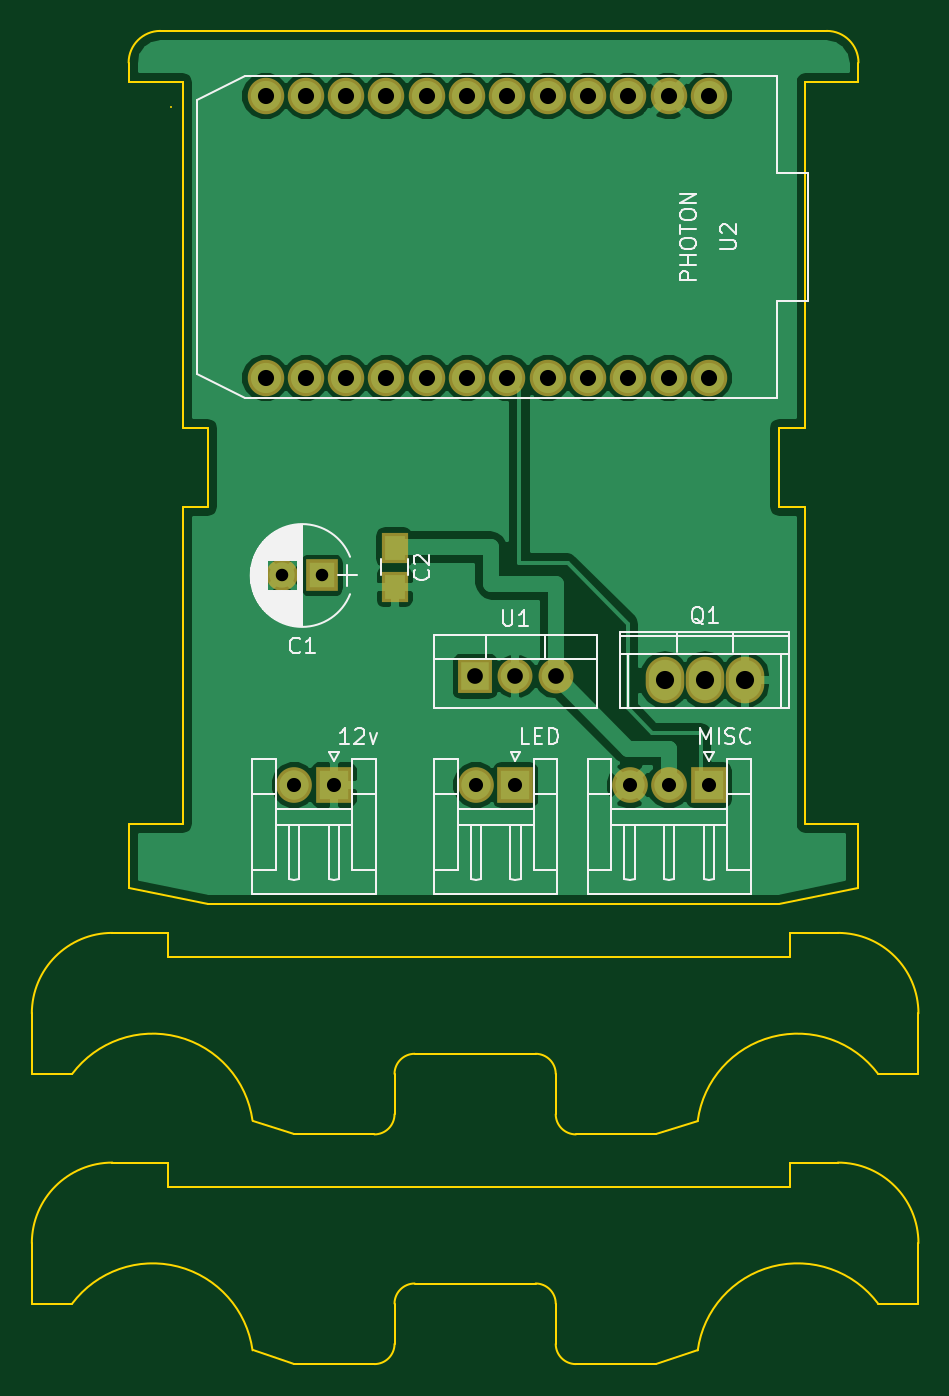
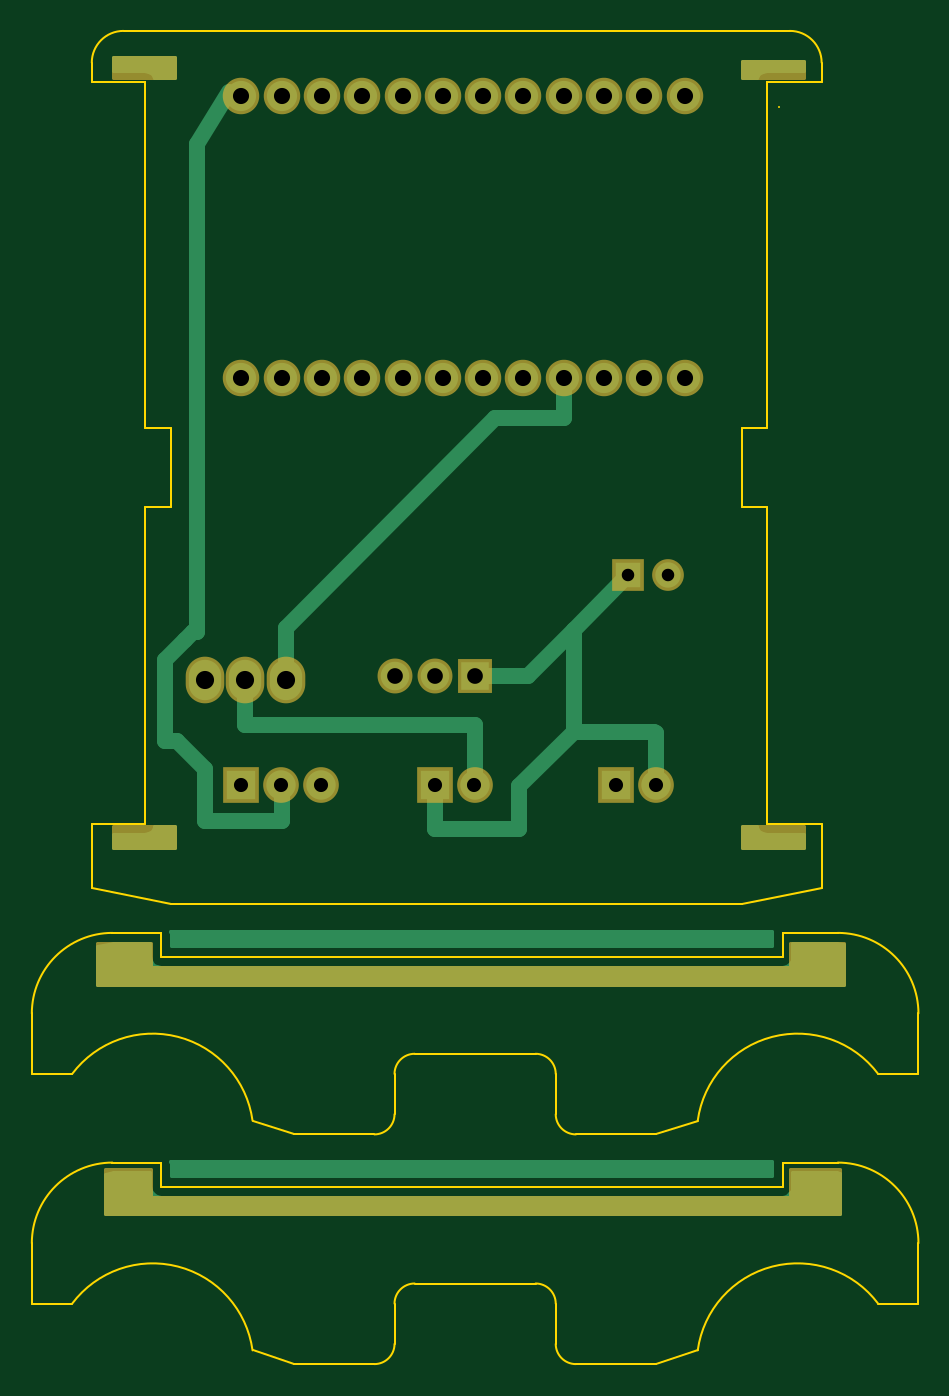
Circuit board: 8 layer files. Board 55.9 x 84.0 mm.
- bottom_copper: dimmable-B.Cu.gbl (8801 bytes)
- bottom_mask: dimmable-B.Mask.gbs (4527 bytes)
- bottom_silk: dimmable-B.SilkS.gbo (265 bytes)
- outline: dimmable-Edge.Cuts.gm1 (5332 bytes)
- top_copper: dimmable-F.Cu.gtl (38934 bytes)
- top_mask: dimmable-F.Mask.gts (1584 bytes)
- top_silk: dimmable-F.SilkS.gto (20112 bytes)
- drill: dimmable.drl (664 bytes)

=== bottom_copper: dimmable-B.Cu.gbl (8801 bytes, source omitted) ===
=== bottom_mask: dimmable-B.Mask.gbs ===
G04 #@! TF.FileFunction,Soldermask,Bot*
%FSLAX46Y46*%
G04 Gerber Fmt 4.6, Leading zero omitted, Abs format (unit mm)*
G04 Created by KiCad (PCBNEW 4.0.5) date 07/13/18 00:02:14*
%MOMM*%
%LPD*%
G01*
G04 APERTURE LIST*
%ADD10C,0.100000*%
%ADD11O,2.432000X2.940000*%
%ADD12R,2.250000X2.250000*%
%ADD13C,2.250000*%
%ADD14R,2.200000X2.200000*%
%ADD15O,2.200000X2.200000*%
%ADD16C,2.300000*%
%ADD17R,2.000000X2.000000*%
%ADD18C,2.000000*%
%ADD19C,0.254000*%
G04 APERTURE END LIST*
D10*
D11*
X194818000Y-90932000D03*
X197358000Y-90932000D03*
X192278000Y-90932000D03*
D12*
X182880000Y-97536000D03*
D13*
X180380000Y-97536000D03*
D12*
X195072000Y-97536000D03*
D13*
X192572000Y-97536000D03*
X190072000Y-97536000D03*
D14*
X180340000Y-90678000D03*
D15*
X182880000Y-90678000D03*
X185420000Y-90678000D03*
D16*
X195072000Y-54102000D03*
X192532000Y-54102000D03*
X189992000Y-54102000D03*
X187452000Y-54102000D03*
X184912000Y-54102000D03*
X182372000Y-54102000D03*
X179832000Y-54102000D03*
X177292000Y-54102000D03*
X174752000Y-54102000D03*
X172212000Y-54102000D03*
X169672000Y-54102000D03*
X167132000Y-54102000D03*
X195072000Y-71882000D03*
X192532000Y-71882000D03*
X189992000Y-71882000D03*
X187452000Y-71882000D03*
X184912000Y-71882000D03*
X182372000Y-71882000D03*
X179832000Y-71882000D03*
X177292000Y-71882000D03*
X174752000Y-71882000D03*
X172212000Y-71882000D03*
X169672000Y-71882000D03*
X167132000Y-71882000D03*
D17*
X170688000Y-84328000D03*
D18*
X168188000Y-84328000D03*
D12*
X171450000Y-97536000D03*
D13*
X168950000Y-97536000D03*
D19*
G36*
X160401000Y-123444000D02*
X160411006Y-123493410D01*
X160439447Y-123535035D01*
X160481841Y-123562315D01*
X160528000Y-123571000D01*
X200660000Y-123571000D01*
X200709410Y-123560994D01*
X200751035Y-123532553D01*
X200778315Y-123490159D01*
X200787000Y-123444000D01*
X200787000Y-121793000D01*
X203581000Y-121793000D01*
X203581000Y-124587000D01*
X157353000Y-124587000D01*
X157353000Y-121793000D01*
X160401000Y-121793000D01*
X160401000Y-123444000D01*
X160401000Y-123444000D01*
G37*
X160401000Y-123444000D02*
X160411006Y-123493410D01*
X160439447Y-123535035D01*
X160481841Y-123562315D01*
X160528000Y-123571000D01*
X200660000Y-123571000D01*
X200709410Y-123560994D01*
X200751035Y-123532553D01*
X200778315Y-123490159D01*
X200787000Y-123444000D01*
X200787000Y-121793000D01*
X203581000Y-121793000D01*
X203581000Y-124587000D01*
X157353000Y-124587000D01*
X157353000Y-121793000D01*
X160401000Y-121793000D01*
X160401000Y-123444000D01*
G36*
X160401000Y-108966000D02*
X160411006Y-109015410D01*
X160439447Y-109057035D01*
X160481841Y-109084315D01*
X160528000Y-109093000D01*
X200660000Y-109093000D01*
X200709410Y-109082994D01*
X200751035Y-109054553D01*
X200778315Y-109012159D01*
X200787000Y-108966000D01*
X200787000Y-107569000D01*
X204089000Y-107569000D01*
X204089000Y-110109000D01*
X157099000Y-110109000D01*
X157099000Y-107569000D01*
X160401000Y-107569000D01*
X160401000Y-108966000D01*
X160401000Y-108966000D01*
G37*
X160401000Y-108966000D02*
X160411006Y-109015410D01*
X160439447Y-109057035D01*
X160481841Y-109084315D01*
X160528000Y-109093000D01*
X200660000Y-109093000D01*
X200709410Y-109082994D01*
X200751035Y-109054553D01*
X200778315Y-109012159D01*
X200787000Y-108966000D01*
X200787000Y-107569000D01*
X204089000Y-107569000D01*
X204089000Y-110109000D01*
X157099000Y-110109000D01*
X157099000Y-107569000D01*
X160401000Y-107569000D01*
X160401000Y-108966000D01*
G36*
X163449000Y-101473000D02*
X159639000Y-101473000D01*
X159639000Y-100203000D01*
X163449000Y-100203000D01*
X163449000Y-101473000D01*
X163449000Y-101473000D01*
G37*
X163449000Y-101473000D02*
X159639000Y-101473000D01*
X159639000Y-100203000D01*
X163449000Y-100203000D01*
X163449000Y-101473000D01*
G36*
X203073000Y-101473000D02*
X199263000Y-101473000D01*
X199263000Y-100203000D01*
X203073000Y-100203000D01*
X203073000Y-101473000D01*
X203073000Y-101473000D01*
G37*
X203073000Y-101473000D02*
X199263000Y-101473000D01*
X199263000Y-100203000D01*
X203073000Y-100203000D01*
X203073000Y-101473000D01*
G36*
X203073000Y-52959000D02*
X199263000Y-52959000D01*
X199263000Y-51689000D01*
X203073000Y-51689000D01*
X203073000Y-52959000D01*
X203073000Y-52959000D01*
G37*
X203073000Y-52959000D02*
X199263000Y-52959000D01*
X199263000Y-51689000D01*
X203073000Y-51689000D01*
X203073000Y-52959000D01*
G36*
X163449000Y-52959000D02*
X159639000Y-52959000D01*
X159639000Y-51943000D01*
X163449000Y-51943000D01*
X163449000Y-52959000D01*
X163449000Y-52959000D01*
G37*
X163449000Y-52959000D02*
X159639000Y-52959000D01*
X159639000Y-51943000D01*
X163449000Y-51943000D01*
X163449000Y-52959000D01*
M02*

=== bottom_silk: dimmable-B.SilkS.gbo ===
G04 #@! TF.FileFunction,Legend,Bot*
%FSLAX46Y46*%
G04 Gerber Fmt 4.6, Leading zero omitted, Abs format (unit mm)*
G04 Created by KiCad (PCBNEW 4.0.5) date 07/13/18 00:02:14*
%MOMM*%
%LPD*%
G01*
G04 APERTURE LIST*
%ADD10C,0.100000*%
G04 APERTURE END LIST*
D10*
M02*

=== outline: dimmable-Edge.Cuts.gm1 ===
G04 #@! TF.FileFunction,Profile,NP*
%FSLAX46Y46*%
G04 Gerber Fmt 4.6, Leading zero omitted, Abs format (unit mm)*
G04 Created by KiCad (PCBNEW 4.0.5) date 07/13/18 00:02:14*
%MOMM*%
%LPD*%
G01*
G04 APERTURE LIST*
%ADD10C,0.100000*%
G04 APERTURE END LIST*
D10*
X160960002Y-121332000D02*
X157480000Y-121332000D01*
X200160000Y-121332000D02*
X203200002Y-121332000D01*
X200160000Y-121332000D02*
X203200002Y-121332000D01*
X200160002Y-122856000D02*
X200160000Y-121332000D01*
X160960002Y-122856000D02*
X200160002Y-122856000D01*
X160960002Y-121332000D02*
X160960002Y-122856000D01*
X157480000Y-121332000D02*
X160960002Y-121332000D01*
X152400000Y-126412000D02*
G75*
G02X157480000Y-121332000I5080000J0D01*
G01*
X152400000Y-130222000D02*
X152400000Y-126412000D01*
X154940001Y-130222000D02*
X152400000Y-130222000D01*
X154940000Y-130221999D02*
G75*
G02X166310228Y-133162781I5080000J-3810001D01*
G01*
X168934983Y-134032000D02*
X166310228Y-133162781D01*
X173990001Y-134032000D02*
X168934983Y-134032000D01*
X175260001Y-132762000D02*
G75*
G02X173990001Y-134032000I-1270000J0D01*
G01*
X175260001Y-130222000D02*
X175260001Y-132762000D01*
X175260001Y-130222000D02*
G75*
G02X176530001Y-128952000I1270000J0D01*
G01*
X184150001Y-128952000D02*
X176530001Y-128952000D01*
X184150001Y-128952000D02*
G75*
G02X185420001Y-130222000I0J-1270000D01*
G01*
X185420001Y-132762000D02*
X185420001Y-130222000D01*
X186690001Y-134032000D02*
G75*
G02X185420001Y-132762000I0J1270000D01*
G01*
X191769999Y-134032000D02*
X186690001Y-134032000D01*
X194369393Y-133165535D02*
X191769999Y-134032000D01*
X194369393Y-133165534D02*
G75*
G02X205740000Y-130222000I6290607J-866466D01*
G01*
X208280002Y-130222000D02*
X205740000Y-130222000D01*
X208280002Y-126412000D02*
X208280002Y-130222000D01*
X203200002Y-121332000D02*
G75*
G02X208280002Y-126412000I0J-5080000D01*
G01*
X160960002Y-106854000D02*
X157480000Y-106854000D01*
X200160000Y-106854000D02*
X203200002Y-106854000D01*
X200160000Y-106854000D02*
X203200002Y-106854000D01*
X200160002Y-108378000D02*
X200160000Y-106854000D01*
X160960002Y-108378000D02*
X200160002Y-108378000D01*
X160960002Y-106854000D02*
X160960002Y-108378000D01*
X157480000Y-106854000D02*
X160960002Y-106854000D01*
X152400000Y-111934000D02*
G75*
G02X157480000Y-106854000I5080000J0D01*
G01*
X152400000Y-115744000D02*
X152400000Y-111934000D01*
X154940001Y-115744000D02*
X152400000Y-115744000D01*
X154940000Y-115743999D02*
G75*
G02X166310228Y-118684781I5080000J-3810001D01*
G01*
X168934983Y-119554000D02*
X166310228Y-118684781D01*
X173990001Y-119554000D02*
X168934983Y-119554000D01*
X175260001Y-118284000D02*
G75*
G02X173990001Y-119554000I-1270000J0D01*
G01*
X175260001Y-115744000D02*
X175260001Y-118284000D01*
X175260001Y-115744000D02*
G75*
G02X176530001Y-114474000I1270000J0D01*
G01*
X184150001Y-114474000D02*
X176530001Y-114474000D01*
X184150001Y-114474000D02*
G75*
G02X185420001Y-115744000I0J-1270000D01*
G01*
X185420001Y-118284000D02*
X185420001Y-115744000D01*
X186690001Y-119554000D02*
G75*
G02X185420001Y-118284000I0J1270000D01*
G01*
X191769999Y-119554000D02*
X186690001Y-119554000D01*
X194369393Y-118687535D02*
X191769999Y-119554000D01*
X194369393Y-118687534D02*
G75*
G02X205740000Y-115744000I6290607J-866466D01*
G01*
X208280002Y-115744000D02*
X205740000Y-115744000D01*
X208280002Y-111934000D02*
X208280002Y-115744000D01*
X203200002Y-106854000D02*
G75*
G02X208280002Y-111934000I0J-5080000D01*
G01*
X201153788Y-54803625D02*
X201154962Y-54803625D01*
X201153788Y-53203576D02*
X201153788Y-54803625D01*
X201153788Y-53203576D02*
X201841100Y-53203576D01*
X161201100Y-54803603D02*
X161201100Y-54803603D01*
X161942870Y-53203599D02*
X161944138Y-53203599D01*
X158501100Y-52003600D02*
G75*
G02X160501100Y-50003600I2000000J0D01*
G01*
X158501100Y-53203601D02*
X158501100Y-52003600D01*
X161944138Y-53203599D02*
X158501100Y-53203601D01*
X161944138Y-54803603D02*
X161944138Y-53203599D01*
X161944139Y-54803603D02*
X161944138Y-54803603D01*
X161944138Y-54803603D02*
X161944139Y-54803603D01*
X161944138Y-75003600D02*
X161944138Y-54803603D01*
X163501100Y-75003600D02*
X161944138Y-75003600D01*
X163501100Y-80003600D02*
X163501100Y-75003600D01*
X161944138Y-80003600D02*
X163501100Y-80003600D01*
X161944138Y-98203599D02*
X161944138Y-80003600D01*
X161944138Y-99803599D02*
X161944138Y-98203599D01*
X161944138Y-100003600D02*
X161944138Y-99803599D01*
X158501100Y-100003600D02*
X161944138Y-100003600D01*
X158501100Y-104003600D02*
X158501100Y-100003600D01*
X163501100Y-105003600D02*
X158501100Y-104003600D01*
X199501101Y-105003600D02*
X163501100Y-105003600D01*
X204501101Y-104003600D02*
X199501101Y-105003600D01*
X204501101Y-100003600D02*
X204501101Y-104003600D01*
X201153788Y-100003600D02*
X204501101Y-100003600D01*
X201153788Y-99803599D02*
X201153788Y-100003600D01*
X201153788Y-98203599D02*
X201153788Y-99803599D01*
X201153788Y-80003600D02*
X201153788Y-98203599D01*
X199501101Y-80003600D02*
X201153788Y-80003600D01*
X199501101Y-75003600D02*
X199501101Y-80003600D01*
X201153788Y-75003600D02*
X199501101Y-75003600D01*
X201153788Y-54803625D02*
X201153788Y-75003600D01*
X201153788Y-53203576D02*
X201153788Y-54803625D01*
X204501101Y-53203574D02*
X201153788Y-53203576D01*
X204501101Y-52003600D02*
X204501101Y-53203574D01*
X202501101Y-50003600D02*
G75*
G02X204501101Y-52003600I0J-2000000D01*
G01*
X160501100Y-50003600D02*
X202501101Y-50003600D01*
X161201100Y-50003599D02*
X201841100Y-50003599D01*
M02*

=== top_copper: dimmable-F.Cu.gtl (38934 bytes, source omitted) ===
=== top_mask: dimmable-F.Mask.gts ===
G04 #@! TF.FileFunction,Soldermask,Top*
%FSLAX46Y46*%
G04 Gerber Fmt 4.6, Leading zero omitted, Abs format (unit mm)*
G04 Created by KiCad (PCBNEW 4.0.5) date 07/13/18 00:02:14*
%MOMM*%
%LPD*%
G01*
G04 APERTURE LIST*
%ADD10C,0.100000*%
%ADD11O,2.432000X2.940000*%
%ADD12R,2.250000X2.250000*%
%ADD13C,2.250000*%
%ADD14R,2.200000X2.200000*%
%ADD15O,2.200000X2.200000*%
%ADD16C,2.300000*%
%ADD17R,1.650000X1.900000*%
%ADD18R,2.000000X2.000000*%
%ADD19C,2.000000*%
G04 APERTURE END LIST*
D10*
D11*
X194818000Y-90932000D03*
X197358000Y-90932000D03*
X192278000Y-90932000D03*
D12*
X182880000Y-97536000D03*
D13*
X180380000Y-97536000D03*
D12*
X195072000Y-97536000D03*
D13*
X192572000Y-97536000D03*
X190072000Y-97536000D03*
D14*
X180340000Y-90678000D03*
D15*
X182880000Y-90678000D03*
X185420000Y-90678000D03*
D16*
X195072000Y-54102000D03*
X192532000Y-54102000D03*
X189992000Y-54102000D03*
X187452000Y-54102000D03*
X184912000Y-54102000D03*
X182372000Y-54102000D03*
X179832000Y-54102000D03*
X177292000Y-54102000D03*
X174752000Y-54102000D03*
X172212000Y-54102000D03*
X169672000Y-54102000D03*
X167132000Y-54102000D03*
X195072000Y-71882000D03*
X192532000Y-71882000D03*
X189992000Y-71882000D03*
X187452000Y-71882000D03*
X184912000Y-71882000D03*
X182372000Y-71882000D03*
X179832000Y-71882000D03*
X177292000Y-71882000D03*
X174752000Y-71882000D03*
X172212000Y-71882000D03*
X169672000Y-71882000D03*
X167132000Y-71882000D03*
D17*
X175260000Y-82570000D03*
X175260000Y-85070000D03*
D18*
X170688000Y-84328000D03*
D19*
X168188000Y-84328000D03*
D12*
X171450000Y-97536000D03*
D13*
X168950000Y-97536000D03*
M02*

=== top_silk: dimmable-F.SilkS.gto (20112 bytes, source omitted) ===
=== drill: dimmable.drl ===
M48
;DRILL file {KiCad 4.0.5} date 07/13/18 00:02:16
;FORMAT={-:-/ absolute / inch / decimal}
FMAT,2
INCH,TZ
T1C0.031
T2C0.035
T3C0.039
T4C0.040
T5C0.045
%
G90
G05
M72
T1
X6.6216Y-3.32
X6.72Y-3.32
T2
X6.6516Y-3.84
X6.75Y-3.84
X7.1016Y-3.84
X7.2Y-3.84
X7.4831Y-3.84
X7.5816Y-3.84
X7.68Y-3.84
T3
X7.1Y-3.57
X7.2Y-3.57
X7.3Y-3.57
T4
X6.58Y-2.13
X6.58Y-2.83
X6.68Y-2.13
X6.68Y-2.83
X6.78Y-2.13
X6.78Y-2.83
X6.88Y-2.13
X6.88Y-2.83
X6.98Y-2.13
X6.98Y-2.83
X7.08Y-2.13
X7.08Y-2.83
X7.18Y-2.13
X7.18Y-2.83
X7.28Y-2.13
X7.28Y-2.83
X7.38Y-2.13
X7.38Y-2.83
X7.48Y-2.13
X7.48Y-2.83
X7.58Y-2.13
X7.58Y-2.83
X7.68Y-2.13
X7.68Y-2.83
T5
X7.57Y-3.58
X7.67Y-3.58
X7.77Y-3.58
T0
M30

